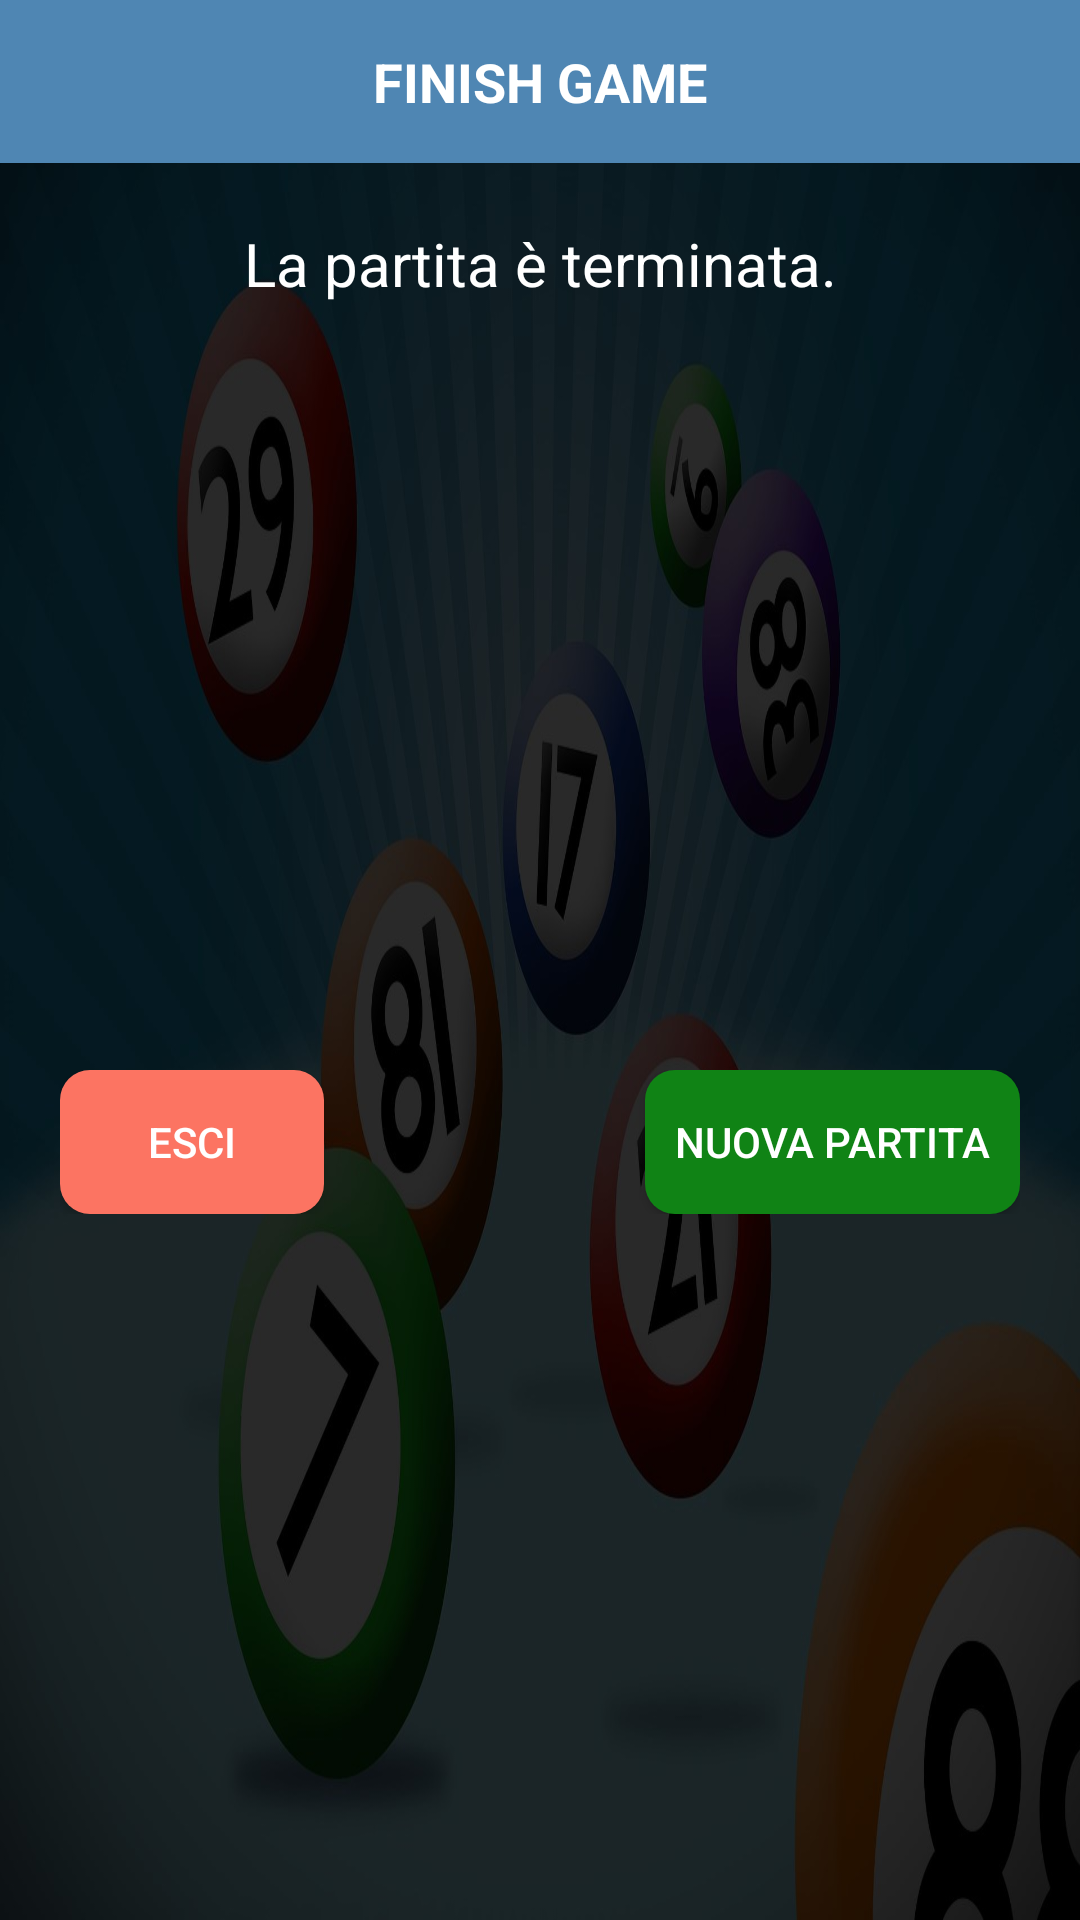

This screen was rendered from an Android layout file. Write that file and the resources it references.
<!-- AndroidManifest.xml: application theme Theme.MyBingo -->
<!-- res/layout/finish_game_pop_up.xml -->
<?xml version="1.0" encoding="utf-8"?>
<androidx.constraintlayout.widget.ConstraintLayout xmlns:android="http://schemas.android.com/apk/res/android"
    xmlns:app="http://schemas.android.com/apk/res-auto"
    xmlns:tools="http://schemas.android.com/tools"
    android:layout_width="300dp"
    android:layout_height="wrap_content"
    android:layout_gravity="center"
    android:background="@drawable/background_img2"
    android:orientation="vertical">

    <RelativeLayout
        android:id="@+id/relativeLayout"
        android:layout_width="match_parent"
        android:layout_height="wrap_content"
        android:background="@color/bar_color"
        android:padding="15dp"
        app:layout_constraintEnd_toEndOf="parent"
        app:layout_constraintStart_toStartOf="parent"
        app:layout_constraintTop_toTopOf="parent">


        <TextView
            android:layout_width="wrap_content"
            android:layout_height="wrap_content"
            android:layout_centerInParent="true"
            android:text="@string/finish"
            android:textColor="#FFFFFF"
            android:textSize="18sp"
            android:textStyle="bold" />


    </RelativeLayout>

    <LinearLayout
        android:id="@+id/lineare"
        android:layout_width="match_parent"
        android:layout_height="wrap_content"
        android:layout_marginStart="20dp"
        android:layout_marginTop="20dp"
        android:layout_marginEnd="20dp"
        app:layout_constraintEnd_toEndOf="parent"
        app:layout_constraintStart_toStartOf="parent"
        app:layout_constraintTop_toBottomOf="@+id/relativeLayout">

        <TextView
            android:id="@+id/textView5"
            android:layout_width="match_parent"
            android:layout_height="wrap_content"
            android:layout_marginStart="20dp"
            android:layout_marginEnd="20dp"
            android:text="@string/finish_text"
            android:textAlignment="center"
            android:textColor="@color/white"

            android:textSize="@dimen/size_text_default" />

    </LinearLayout>

    <LinearLayout
        android:layout_width="match_parent"
        android:layout_height="wrap_content"
        android:layout_marginTop="@dimen/default_margin"
        android:gravity="center"
        android:orientation="horizontal"
        android:padding="@dimen/default_margin"
        app:layout_constraintBottom_toBottomOf="parent"
        app:layout_constraintEnd_toEndOf="parent"
        app:layout_constraintStart_toStartOf="parent"
        app:layout_constraintTop_toBottomOf="@+id/lineare">

        <androidx.appcompat.widget.AppCompatButton
            android:id="@+id/btn_exit"
            android:layout_width="wrap_content"
            android:layout_height="wrap_content"
            android:background="@drawable/ic_btn_customize_logout"
            android:text="Esci"
            android:textColor="@color/white" />

        <Space
            android:layout_width="0dp"
            android:layout_height="1dp"
            android:layout_weight="1"></Space>

        <androidx.appcompat.widget.AppCompatButton
            android:id="@+id/btn_new"
            android:layout_width="wrap_content"
            android:layout_height="wrap_content"
            android:background="@drawable/ic_btn_customize_green"
            android:text="Nuova partita"
            android:padding="10dp"
            android:textColor="@color/white" />

    </LinearLayout>


</androidx.constraintlayout.widget.ConstraintLayout>
<!-- resources referenced by this layout -->
<resources>
  <color name="bar_color">#4F86B3</color>
  <color name="white">#FFFFFFFF</color>
  <dimen name="default_margin">20dp</dimen>
  <dimen name="size_text_default">20dp</dimen>
  <!-- drawable background_img2: jpg bitmap (drawable-v24, 95923 bytes) -->
  <!-- drawable ic_btn_customize_green (drawable) -->
  <?xml version="1.0" encoding="utf-8"?>
  <shape xmlns:android="http://schemas.android.com/apk/res/android"
      android:shape="rectangle">
      <solid android:color="#108315"/>
      <corners
          android:bottomLeftRadius="10dp"
          android:bottomRightRadius="10dp"
          android:topLeftRadius="10dp"
          android:topRightRadius="10dp" />
  </shape>
  <!-- drawable ic_btn_customize_logout (drawable-v24) -->
  <?xml version="1.0" encoding="utf-8"?>
  <shape xmlns:android="http://schemas.android.com/apk/res/android"
      android:shape="rectangle">
      <solid android:color="@color/red"/>
      <corners
          android:bottomLeftRadius="10dp"
          android:bottomRightRadius="10dp"
          android:topLeftRadius="10dp"
          android:topRightRadius="10dp" />
  </shape>
  <string name="finish">FINISH GAME</string>
  <string name="finish_text">La partita è terminata.</string>
  <style name="Theme.MyBingo" parent="Theme.MaterialComponents.DayNight.DarkActionBar">
          
          <item name="colorPrimary">@color/bar_color</item>
          <item name="colorPrimaryVariant">@color/purple_700</item>
          <item name="colorOnPrimary">@color/white</item>
          
          <item name="colorSecondary">@color/teal_200</item>
          <item name="colorSecondaryVariant">@color/teal_700</item>
          <item name="colorOnSecondary">@color/black</item>
          
          <item name="android:statusBarColor" tools:targetApi="l">?attr/colorPrimaryVariant</item>
          
      </style>
  <color name="red">#fc7462</color>
  <color name="purple_700">#4F86B3</color>
  <color name="teal_200">#FF03DAC5</color>
  <color name="teal_700">#FF018786</color>
  <color name="black">#FF000000</color>
</resources>
